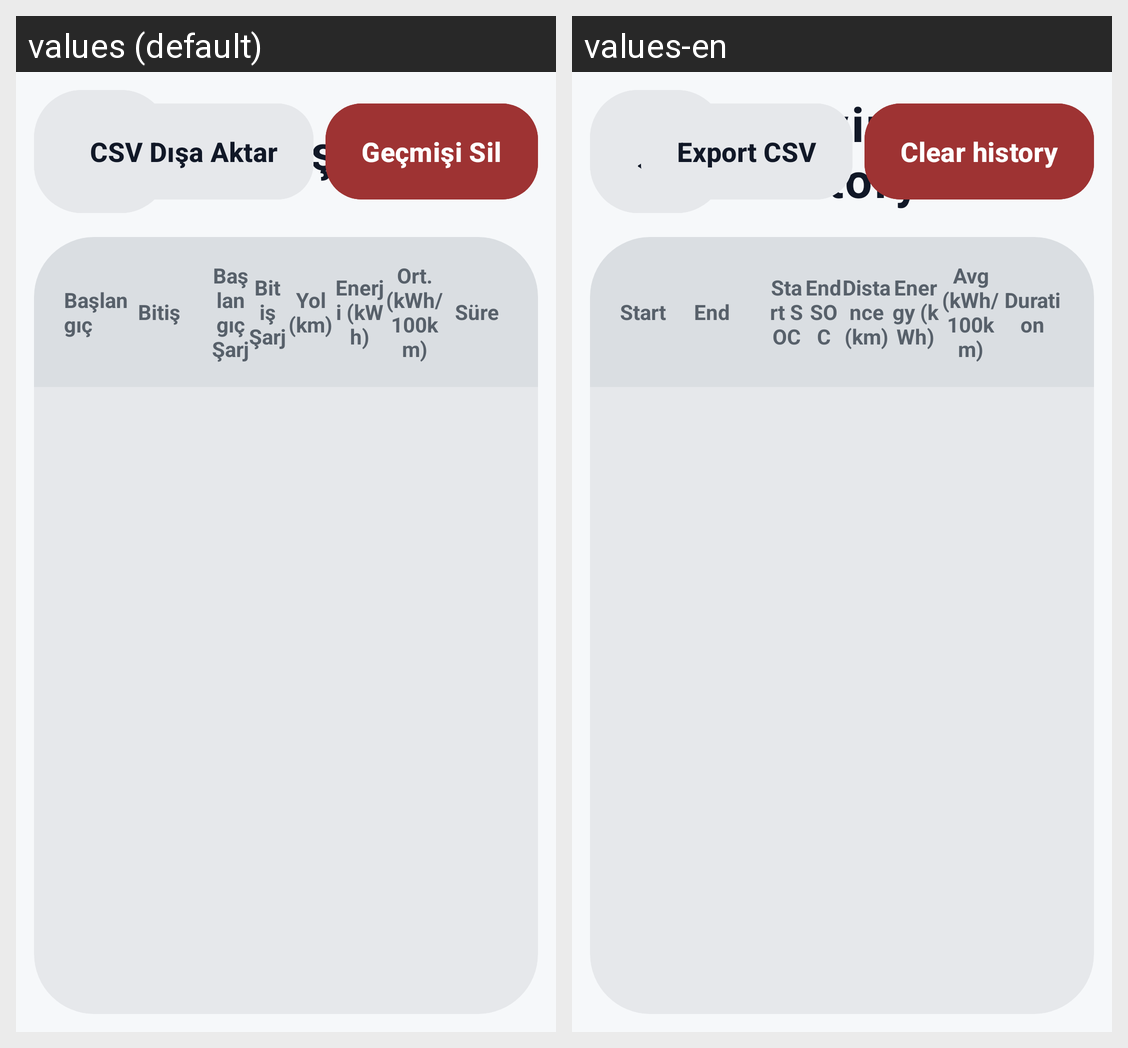

Strings drawn on this Android screen and how each of the app's shown locales translates them:
Android screen res/layout/activity_driving_history_new.xml rendered under 2 locales, left to right: values (default), values-en. Device: Nexus 5 (rendered at 1080×1920; each locale shown at half size, 540×960, under a caption strip naming it); theme Theme.DriveHubDort.
Strings drawn on this screen, with the default value and each locale's value (text and hints the layout hard-codes, and strings that could not be matched under every locale, appear in the picture but are not listed):

back
  values: ←
  values-en: ←

driving_history_title
  values: Sürüş geçmişi
  values-en: Driving history

driving_history_btn_export
  values: CSV Dışa Aktar
  values-en: Export CSV

driving_history_btn_clear
  values: Geçmişi Sil
  values-en: Clear history

driving_history_table_start
  values: Başlangıç
  values-en: Start

driving_history_table_end
  values: Bitiş
  values-en: End

driving_history_table_soc_start
  values: Başlangıç Şarj
  values-en: Start SOC

driving_history_table_soc_end
  values: Bitiş Şarj
  values-en: End SOC

driving_history_table_distance
  values: Yol (km)
  values-en: Distance (km)

driving_history_table_energy
  values: Enerji (kWh)
  values-en: Energy (kWh)

driving_history_table_avg_consumption
  values: Ort. (kWh/100km)
  values-en: Avg (kWh/100km)

driving_history_table_duration
  values: Süre
  values-en: Duration
